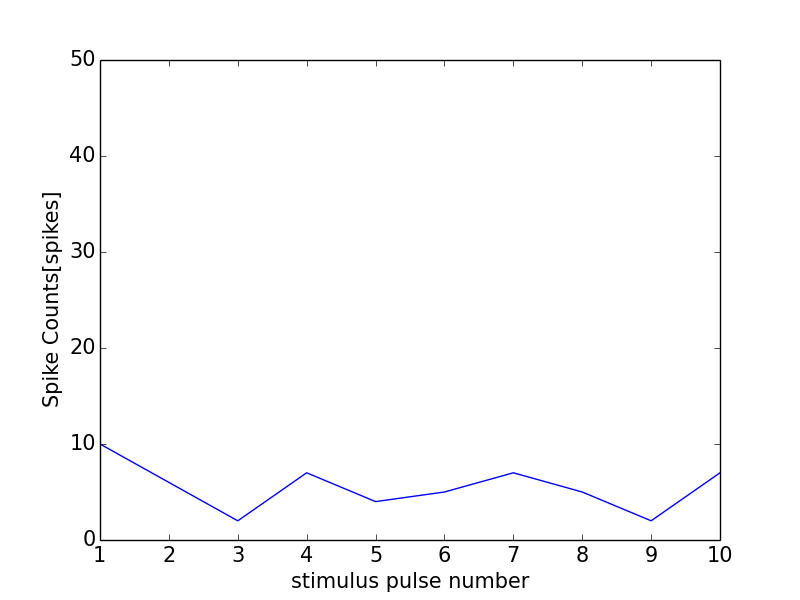

Source data for this figure (header and first rows):
0, 0.0
0, 0
1, 10
2, 6
3, 2
4, 7
5, 4
6, 5
7, 7
8, 5
9, 2
10, 7
11, 0
